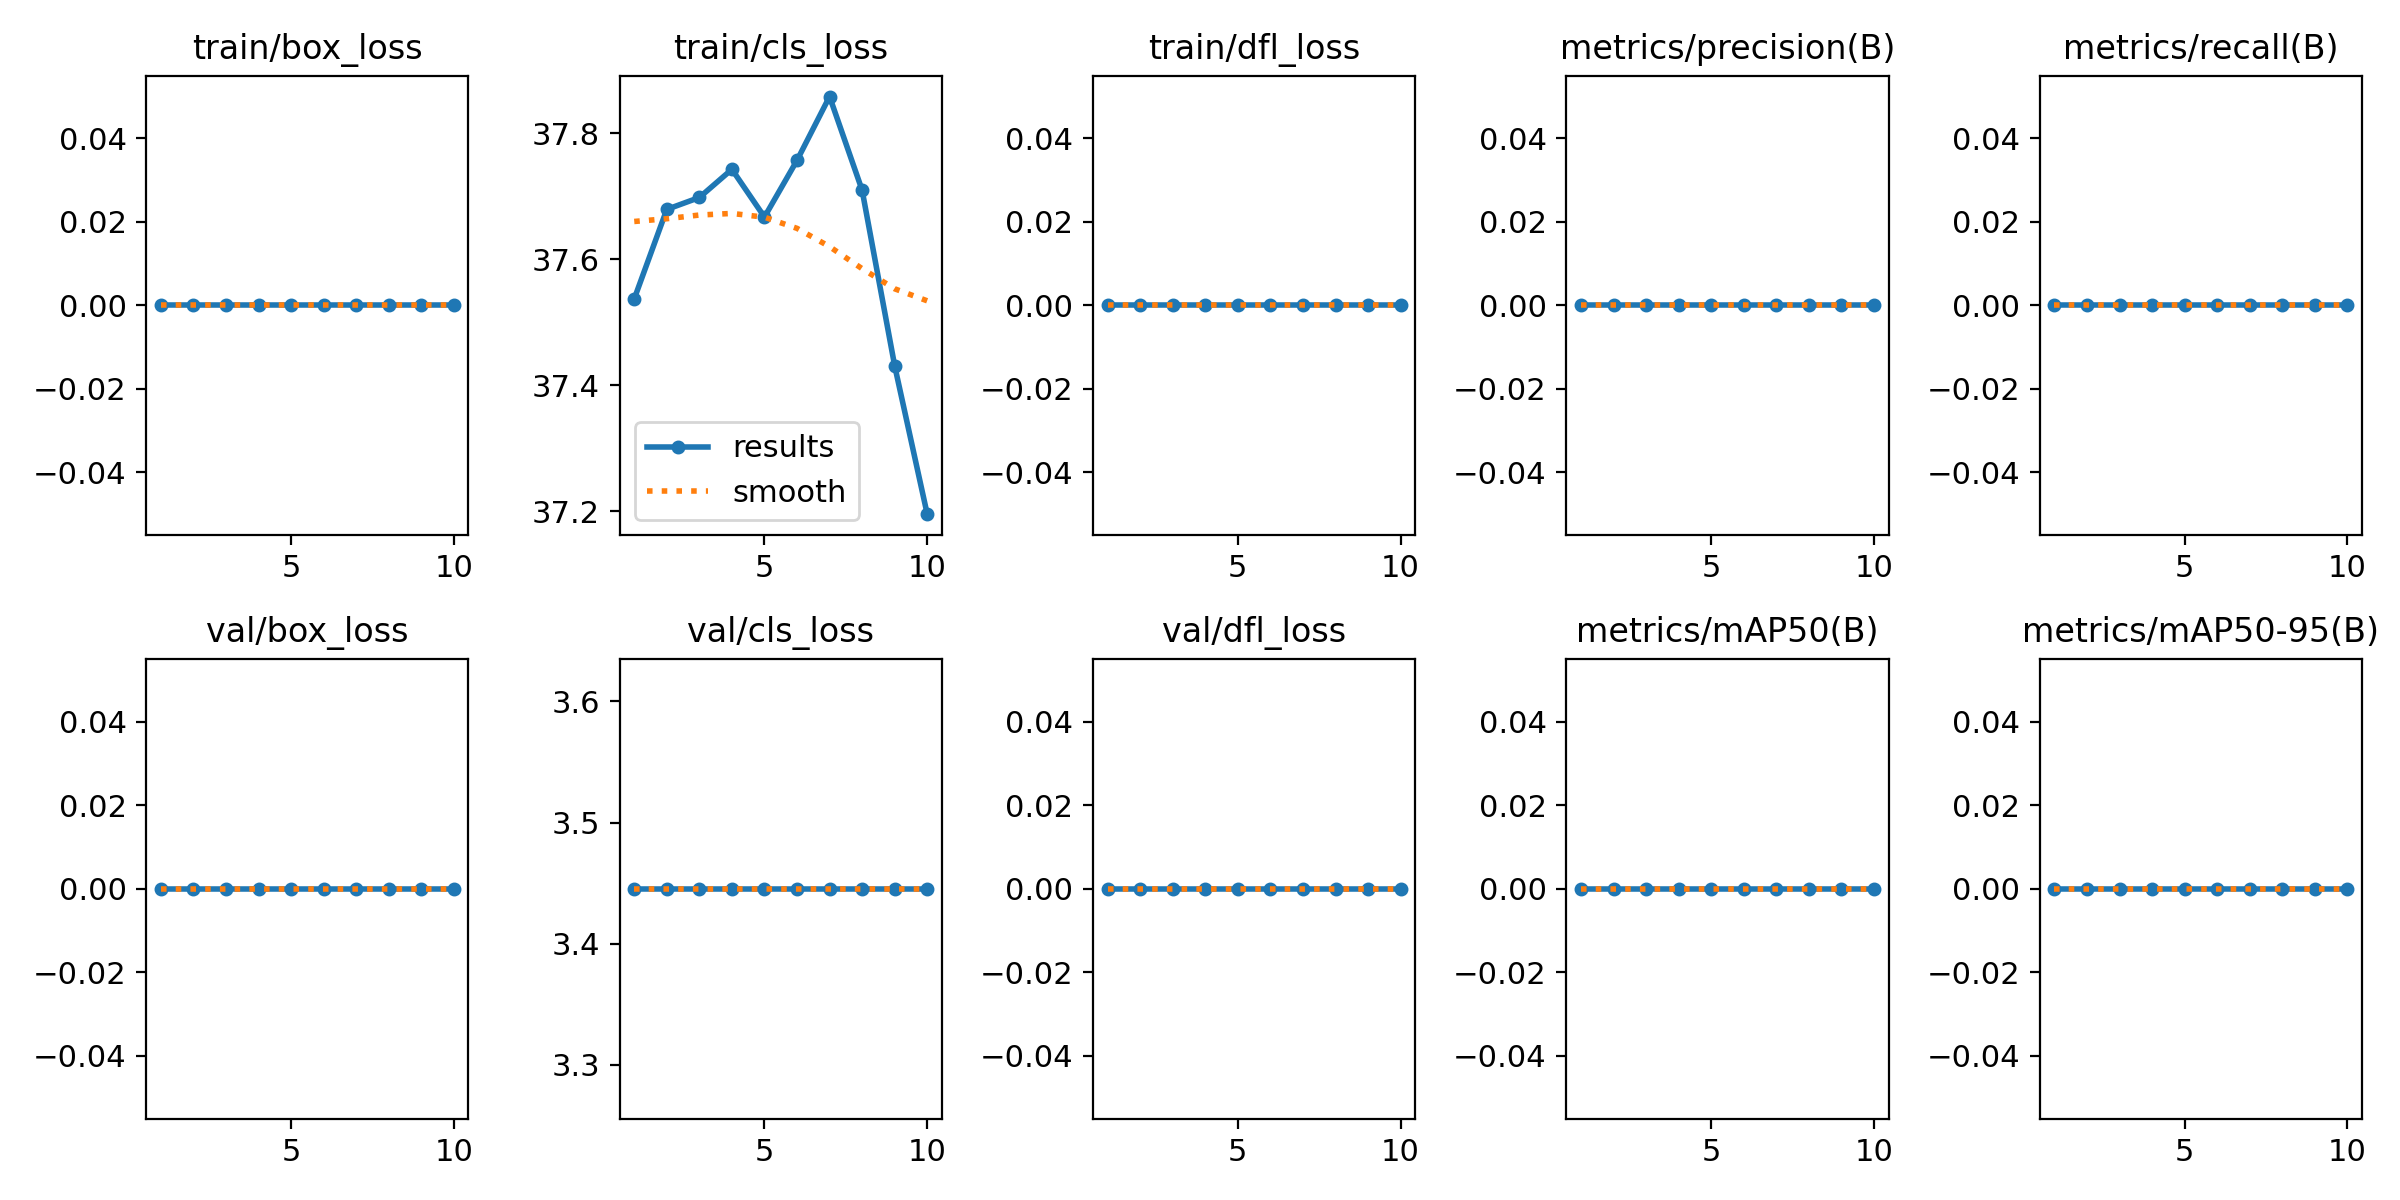

The file beside this chart, header and first rows:
epoch, time, train/box_loss, train/cls_loss, train/dfl_loss, metrics/precision(B), metrics/recall(B), metrics/mAP50(B), metrics/mAP50-95(B), val/box_loss, val/cls_loss, val/dfl_loss, lr/pg0, lr/pg1, lr/pg2
1, 1.149, 0, 37.54, 0, 0, 0, 0, 0, 0, 3.445, 0, 0, 0, 0
2, 1.321, 0, 37.68, 0, 0, 0, 0, 0, 0, 3.445, 0, 1.802e-05, 1.802e-05, 1.802e-05
3, 1.484, 0, 37.7, 0, 0, 0, 0, 0, 0, 3.445, 0, 3.208e-05, 3.208e-05, 3.208e-05
4, 1.642, 0, 37.74, 0, 0, 0, 0, 0, 0, 3.445, 0, 4.218e-05, 4.218e-05, 4.218e-05
5, 1.799, 0, 37.67, 0, 0, 0, 0, 0, 0, 3.445, 0, 4.832e-05, 4.832e-05, 4.832e-05
6, 1.953, 0, 37.76, 0, 0, 0, 0, 0, 0, 3.445, 0, 5.05e-05, 5.05e-05, 5.05e-05
7, 2.103, 0, 37.86, 0, 0, 0, 0, 0, 0, 3.445, 0, 4.872e-05, 4.872e-05, 4.872e-05
8, 2.299, 0, 37.71, 0, 0, 0, 0, 0, 0, 3.445, 0, 4.298e-05, 4.298e-05, 4.298e-05
9, 2.545, 0, 37.43, 0, 0, 0, 0, 0, 0, 3.445, 0, 3.328e-05, 3.328e-05, 3.328e-05
10, 2.792, 0, 37.2, 0, 0, 0, 0, 0, 0, 3.445, 0, 1.962e-05, 1.962e-05, 1.962e-05
